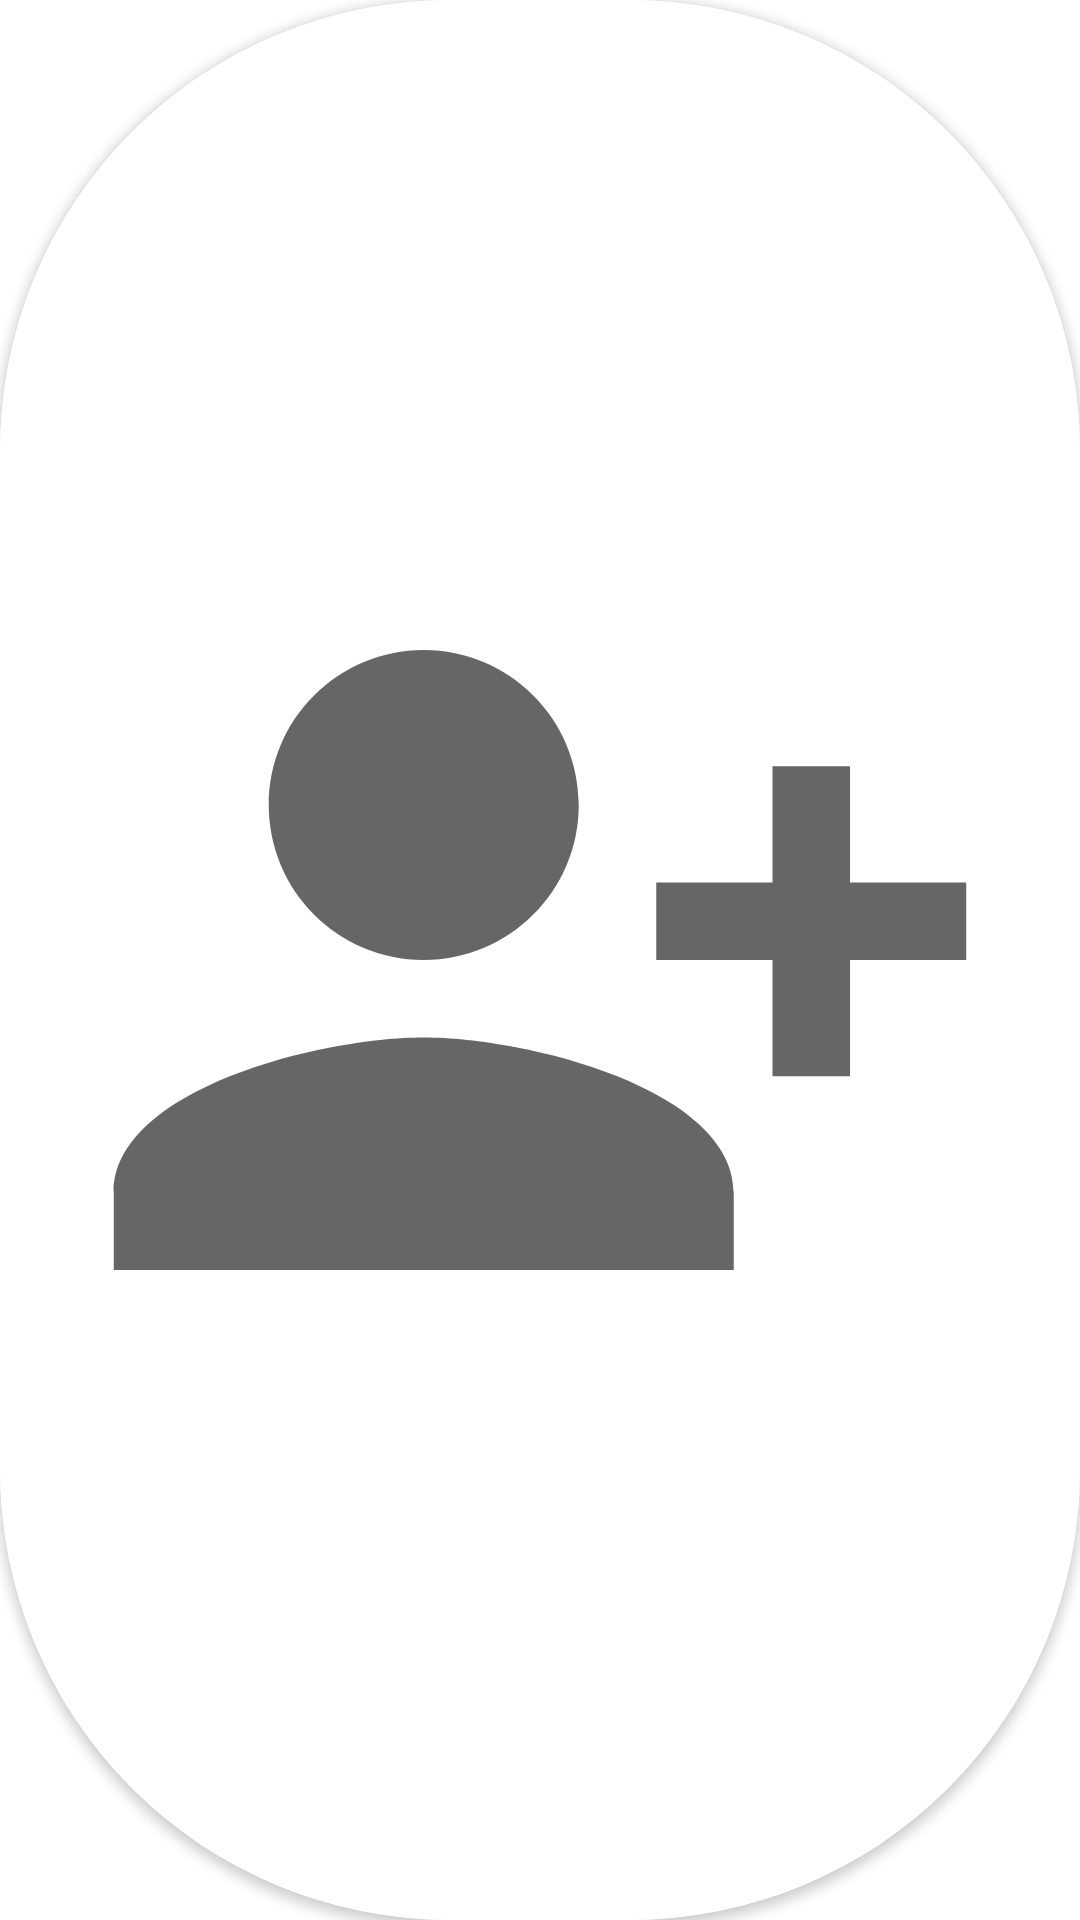

Produce the Android XML layout that renders to this screen, including the resource entries it uses.
<!-- AndroidManifest.xml: application theme Theme.DesafioWebService -->
<!-- res/layout/person_add_layout.xml -->
<?xml version="1.0" encoding="utf-8"?>
<androidx.cardview.widget.CardView xmlns:android="http://schemas.android.com/apk/res/android"
    xmlns:app="http://schemas.android.com/apk/res-auto"
    android:layout_width="wrap_content"
    android:layout_height="wrap_content"
    android:background="@drawable/ic_baseline_person_add_alt_1_24"
    android:backgroundTint="@color/white"
    app:cardCornerRadius="150dp">

    android:layout_width="150dp"
    android:layout_height="150dp"
    app:cardCornerRadius="150dp"
    tools:layout_editor_absoluteX="126dp"
    tools:layout_editor_absoluteY="229dp">

    <ImageView
        android:id="@+id/imageView"
        android:layout_width="match_parent"
        android:layout_height="match_parent"
        android:background="@color/white"
        android:backgroundTint="@color/white"
        android:padding="25dp"
        app:srcCompat="@drawable/ic_baseline_person_add_alt_1_24" />


</androidx.cardview.widget.CardView>
<!-- resources referenced by this layout -->
<resources>
  <!-- drawable ic_baseline_person_add_alt_1_24 (drawable) -->
  <vector android:height="120dp" android:tint="?attr/colorControlNormal"
      android:viewportHeight="24" android:viewportWidth="24"
      android:width="120dp" xmlns:android="http://schemas.android.com/apk/res/android">
      <path android:fillColor="@android:color/white" android:pathData="M13,8c0,-2.21 -1.79,-4 -4,-4S5,5.79 5,8s1.79,4 4,4S13,10.21 13,8zM15,10v2h3v3h2v-3h3v-2h-3V7h-2v3H15zM1,18v2h16v-2c0,-2.66 -5.33,-4 -8,-4S1,15.34 1,18z"/>
  </vector>
  <style name="Theme.DesafioWebService" parent="Theme.MaterialComponents.DayNight.NoActionBar">
          
          <item name="colorPrimary">#EA2427</item>
          <item name="colorPrimaryVariant">#BB1C1F</item>
          <item name="colorOnPrimary">@color/white</item>
          
          <item name="colorSecondary">@color/teal_200</item>
          <item name="colorSecondaryVariant">@color/teal_700</item>
          <item name="colorOnSecondary">@color/black</item>
          
          <item name="android:statusBarColor" tools:targetApi="l">?attr/colorPrimaryVariant</item>
  
          
      </style>
  <!-- not gathered from this repository: default colours our renderer supplied (Android Studio template values) -->
  <color name="teal_200">#FF03DAC5</color>
  <color name="teal_700">#FF018786</color>
  <color name="black">#FF000000</color>
  <color name="white">#FFFFFFFF</color>
</resources>
